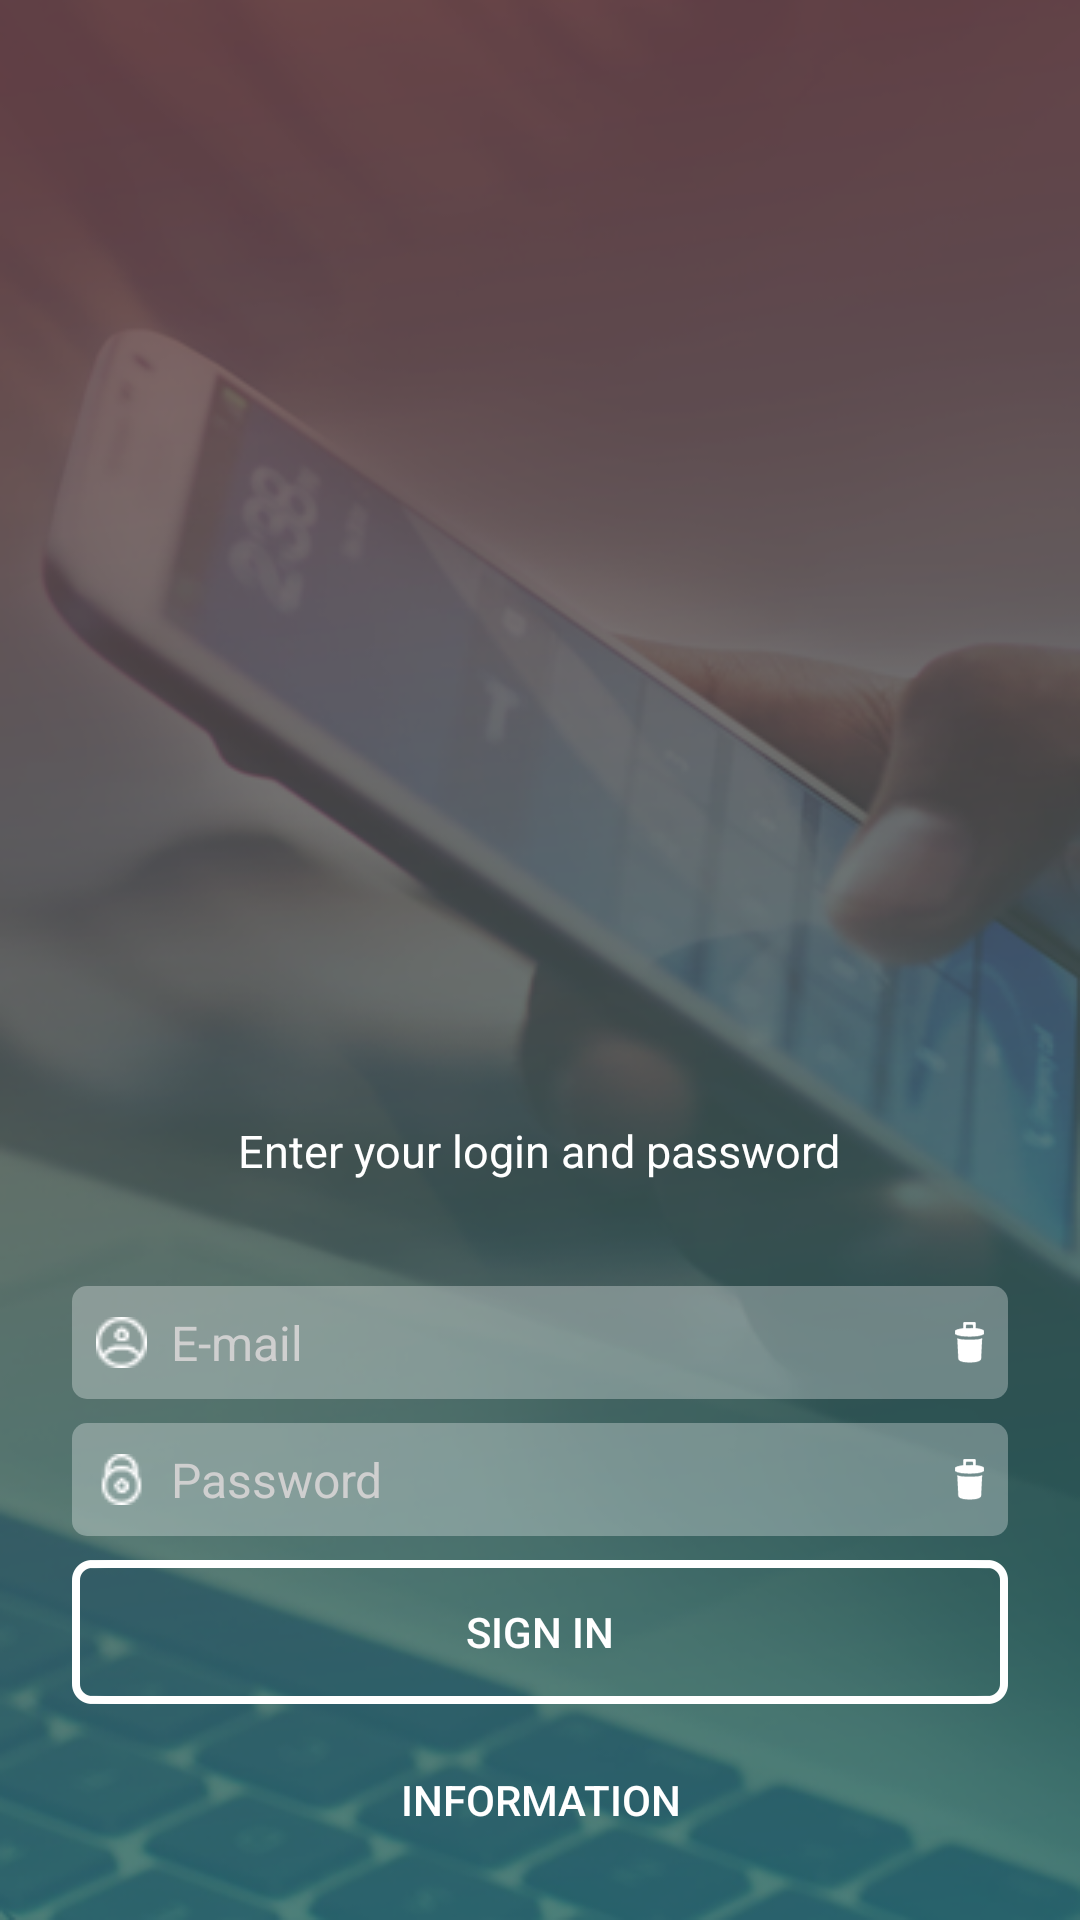

This screen was rendered from an Android layout file. Write that file and the resources it references.
<!-- AndroidManifest.xml: application theme AppTheme -->
<!-- res/layout/activity_main.xml -->
<?xml version="1.0" encoding="utf-8"?>
<RelativeLayout xmlns:android="http://schemas.android.com/apk/res/android"
                xmlns:app="http://schemas.android.com/apk/res-auto"
                android:layout_width="match_parent"
                android:layout_height="match_parent"
                android:animateLayoutChanges="true"
                android:background="@drawable/bg_login">

    <LinearLayout
        android:layout_width="match_parent"
        android:layout_height="wrap_content"
        android:layout_above="@+id/login_group"
        android:layout_alignParentLeft="true"
        android:layout_alignParentRight="true"
        android:layout_alignParentTop="true"
        android:gravity="center">

        <ImageView
            android:layout_width="wrap_content"
            android:layout_height="wrap_content"
            android:contentDescription="Mo Apps logo"
            android:src="@drawable/ic_mo_apps"/>
    </LinearLayout>

    <LinearLayout
        android:id="@+id/login_group"
        android:layout_width="match_parent"
        android:layout_height="wrap_content"
        android:layout_alignParentBottom="true"
        android:layout_alignParentLeft="true"
        android:layout_alignParentRight="true"
        android:layout_marginLeft="24dp"
        android:layout_marginRight="24dp"
        android:orientation="vertical"
        android:paddingBottom="16dp"
        android:paddingTop="4dp">

        <TextView
            android:layout_width="wrap_content"
            android:layout_height="wrap_content"
            android:layout_gravity="center_horizontal"
            android:layout_marginBottom="12dp"
            android:text="@string/enter_login_and_pass"
            android:textColor="@color/white"
            android:textSize="15sp"/>

        <LinearLayout
            android:layout_width="match_parent"
            android:layout_height="wrap_content"
            android:gravity="center_horizontal"
            android:orientation="horizontal">

        </LinearLayout>

        <LinearLayout
            android:layout_width="match_parent"
            android:layout_height="wrap_content"
            android:layout_marginBottom="4dp"
            android:layout_marginTop="8dp"
            android:gravity="center"
            android:orientation="horizontal">

            <View
                android:layout_width="20dp"
                android:layout_height="1dp"
                android:layout_marginTop="2dp"
                android:background="@color/white"/>

            <View
                android:layout_width="20dp"
                android:layout_height="1dp"
                android:layout_marginTop="2dp"
                android:background="@color/white"/>
        </LinearLayout>

        <RelativeLayout
            style="@style/LoginField"
            android:layout_width="match_parent"
            android:layout_height="match_parent"
            android:layout_gravity="center_vertical">

            <EditText
                android:id="@+id/login_email"
                style="@style/Field"
                android:layout_width="match_parent"
                android:layout_height="wrap_content"
                android:drawableLeft="@drawable/ic_login_email"
                android:drawableStart="@drawable/ic_login_email"
                android:hint="@string/hint_email"
                android:imeOptions="actionNext"
                android:inputType="textEmailAddress"
                android:singleLine="false"/>

            <ImageView
                android:id="@+id/icDelEmail"
                android:layout_width="wrap_content"
                android:layout_height="wrap_content"
                android:layout_alignParentRight="true"
                android:layout_alignWithParentIfMissing="false"
                android:clickable="true"
                android:paddingTop="4dp"
                android:src="@drawable/ic_delete"/>
        </RelativeLayout>

        <RelativeLayout
            style="@style/LoginField"
            android:layout_width="wrap_content"
            android:layout_height="wrap_content">

            <EditText
                android:id="@+id/login_pwd"
                style="@style/Field"
                android:layout_width="match_parent"
                android:layout_height="wrap_content"
                android:drawableLeft="@drawable/ic_login_pass"
                android:drawableStart="@drawable/ic_login_pass"
                android:hint="@string/hint_password"
                android:imeOptions="actionGo"
                android:inputType="textPassword"
                android:singleLine="false"/>

            <ImageView
                android:id="@+id/icDelPass"
                android:layout_width="wrap_content"
                android:layout_height="wrap_content"
                android:layout_alignParentRight="true"
                android:layout_alignWithParentIfMissing="false"
                android:clickable="true"
                android:paddingTop="4dp"
                android:src="@drawable/ic_delete"/>
        </RelativeLayout>

        <Button
            android:id="@+id/btn_login"
            android:layout_width="match_parent"
            android:layout_height="wrap_content"
            android:layout_marginTop="8dp"
            android:background="@drawable/button_sign_in"
            android:text="@string/btn_sign_in"
            android:textColor="@color/white"/>

        <Button
            android:id="@+id/btn_info"
            android:layout_width="match_parent"
            android:layout_height="wrap_content"
            android:layout_marginTop="8dp"
            android:background="@null"
            android:text="@string/btn_information"
            android:textColor="@color/white"/>

    </LinearLayout>
</RelativeLayout>
<!-- resources referenced by this layout -->
<resources>
  <color name="white">#ffffff</color>
  <!-- drawable bg_login: png bitmap (drawable-hdpi-v4, 57098 bytes) -->
  <!-- drawable ic_delete: png bitmap (drawable-hdpi-v4, 316 bytes) -->
  <!-- drawable ic_login_email: png bitmap (drawable-mdpi-v4, 386 bytes) -->
  <!-- drawable ic_login_pass: png bitmap (drawable-mdpi-v4, 360 bytes) -->
  <string name="btn_information">Information</string>
  <string name="btn_sign_in">Sign in</string>
  <string name="enter_login_and_pass">Enter your login and password</string>
  <string name="hint_email">E-mail</string>
  <string name="hint_password">Password</string>
  <style name="Field">
          <item name="android:textSize">16sp</item>
          <item name="android:textColor">@color/white</item>
          <item name="android:textColorHint">#cfcfcf</item>
          <item name="android:background">@color/transparent</item>
          <item name="android:drawablePadding">@dimen/default_drawable_padding</item>
      </style>
  <style name="LoginField">
          <item name="android:textSize">16sp</item>
          <item name="android:textColor">@color/white</item>
          <item name="android:textColorHint">#cfcfcf</item>
          <item name="android:background">@drawable/transition_bg_login</item>
          <item name="android:padding">8dp</item>
          <item name="android:layout_marginTop">8dp</item>
          <item name="android:drawablePadding">@dimen/default_drawable_padding</item>
      </style>
  <style name="AppTheme" parent="Theme.AppCompat.Light.DarkActionBar">
          
          <item name="colorPrimary">@color/colorPrimary</item>
          <item name="colorPrimaryDark">@color/colorPrimaryDark</item>
          <item name="colorAccent">@color/colorAccent</item>
      </style>
  <color name="transparent">#00ffffff</color>
  <dimen name="default_drawable_padding">8dp</dimen>
  <!-- drawable transition_bg_login (drawable) -->
  <?xml version="1.0" encoding="utf-8"?>
  <transition xmlns:android="http://schemas.android.com/apk/res/android" xmlns:app="http://schemas.android.com/apk/res-auto">
      <item android:drawable="@drawable/shape_bg_login"/>
      <item android:drawable="@drawable/shape_bg_login_error"/>
  </transition>
  <color name="colorPrimary">#5d4037</color>
  <color name="colorPrimaryDark">#493a3c</color>
  <color name="colorAccent">#536dfe</color>
  <!-- drawable shape_bg_login (drawable) -->
  <?xml version="1.0" encoding="utf-8"?>
  <shape xmlns:android="http://schemas.android.com/apk/res/android" xmlns:app="http://schemas.android.com/apk/res-auto" android:shape="rectangle">
      <solid android:color="#4dffffff"/>
      <corners android:radius="5dp"/>
  </shape>
  <!-- drawable shape_bg_login_error (drawable) -->
  <?xml version="1.0" encoding="utf-8"?>
  <shape xmlns:android="http://schemas.android.com/apk/res/android" xmlns:app="http://schemas.android.com/apk/res-auto" android:shape="rectangle">
      <solid android:color="#4dcc0000"/>
      <corners android:radius="5dp"/>
  </shape>
</resources>
